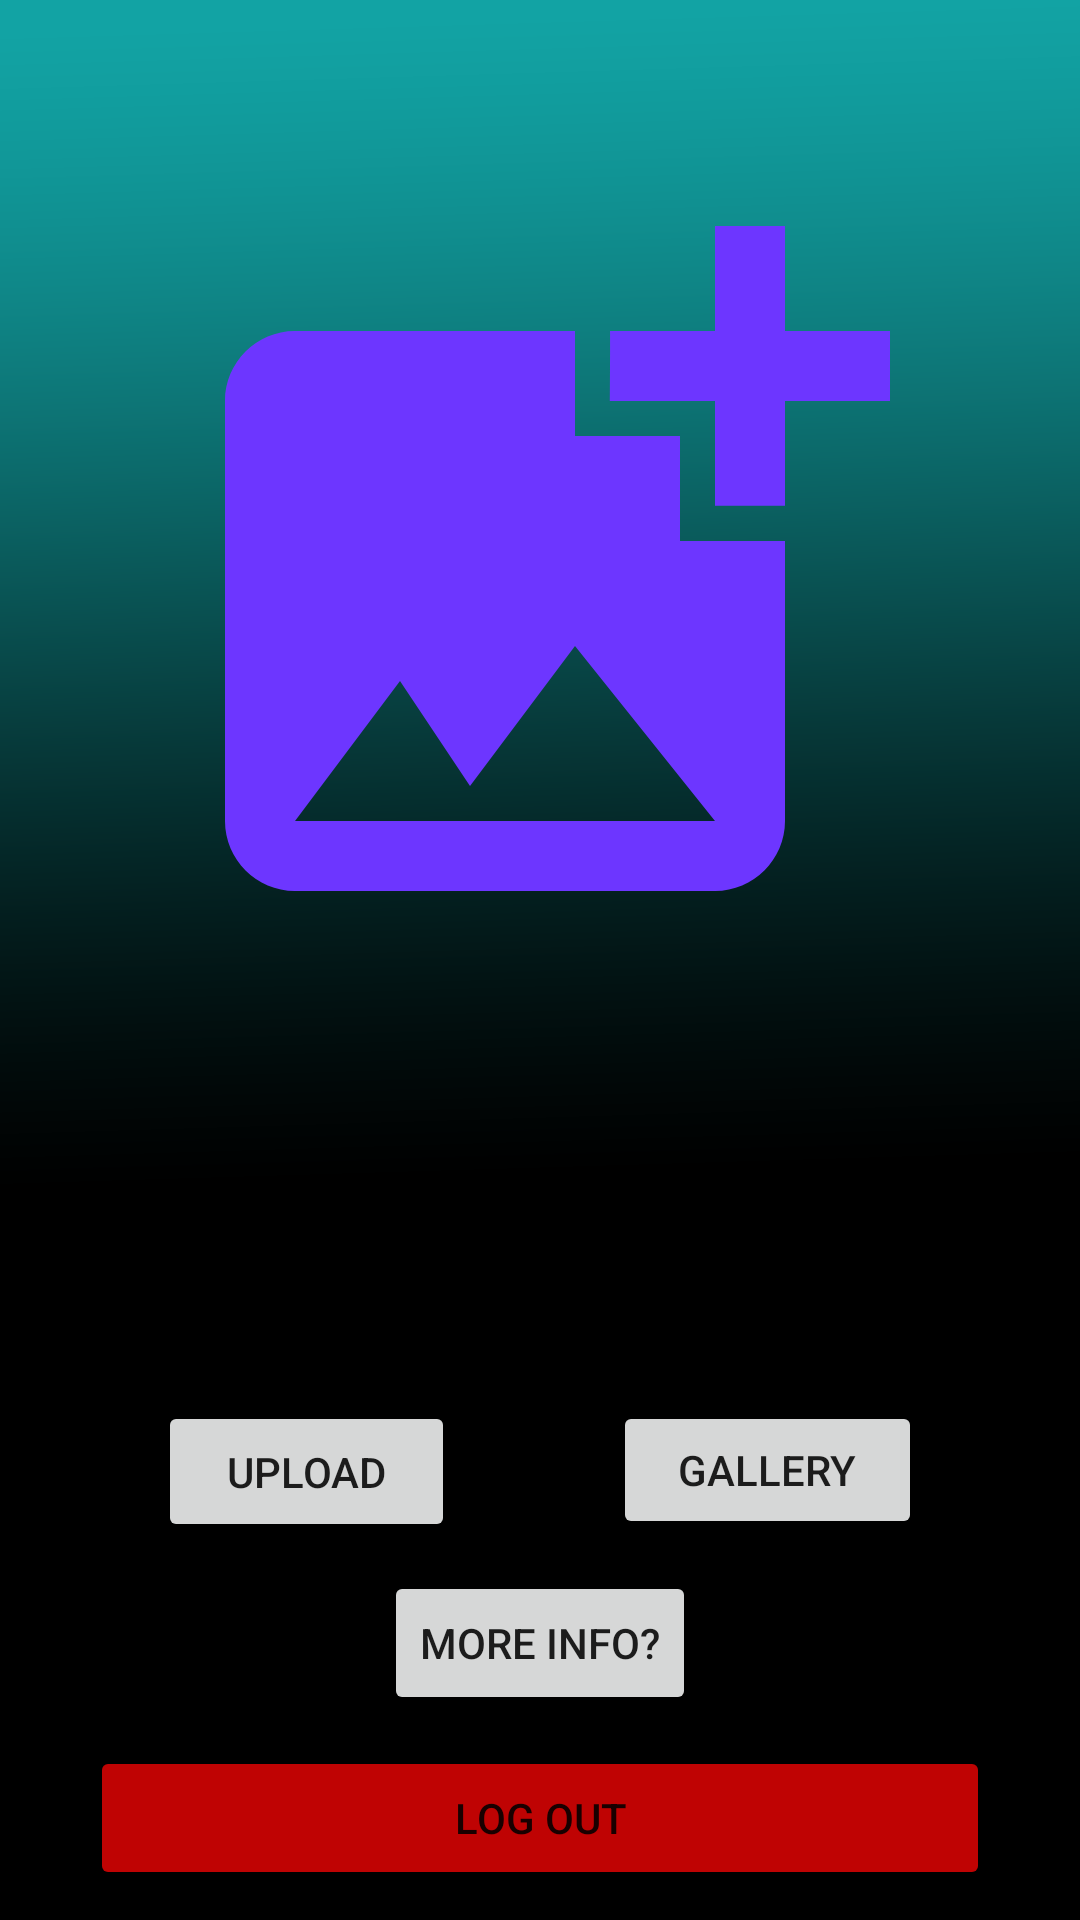

Produce the Android XML layout that renders to this screen, including the resource entries it uses.
<!-- AndroidManifest.xml: application theme Theme.WhichcamLogin -->
<!-- res/layout/activity_gallery.xml -->
<?xml version="1.0" encoding="utf-8"?>
<androidx.constraintlayout.widget.ConstraintLayout xmlns:android="http://schemas.android.com/apk/res/android"
    xmlns:app="http://schemas.android.com/apk/res-auto"
    xmlns:tools="http://schemas.android.com/tools"
    android:layout_width="match_parent"
    android:layout_height="match_parent"
    android:background="@drawable/secondpage"
    tools:context=".Gallery">

    <ImageView
        android:id="@+id/imageView"
        android:layout_width="0dp"
        android:layout_height="280dp"
        android:layout_marginTop="52dp"
        app:layout_constraintEnd_toEndOf="parent"
        app:layout_constraintHorizontal_bias="0.0"
        app:layout_constraintStart_toStartOf="parent"
        app:layout_constraintTop_toTopOf="parent"
        app:srcCompat="@drawable/ic_baseline_add_photo_alternate_24" />

    <Button
        android:id="@+id/webv"
        android:layout_width="wrap_content"
        android:layout_height="wrap_content"
        android:onClick="moreInfo"
        android:text="More info?"
        app:layout_constraintBottom_toBottomOf="parent"
        app:layout_constraintEnd_toEndOf="parent"
        app:layout_constraintStart_toStartOf="parent"
        app:layout_constraintTop_toBottomOf="@+id/progressBar"
        app:layout_constraintVertical_bias="0.547" />

    <Button
        android:id="@+id/showall_btn"
        android:layout_width="103dp"
        android:layout_height="46dp"
        android:text="Gallery"
        app:layout_constraintBottom_toBottomOf="parent"
        app:layout_constraintEnd_toEndOf="parent"
        app:layout_constraintHorizontal_bias="0.5"
        app:layout_constraintStart_toEndOf="@+id/upload_btn"
        app:layout_constraintTop_toBottomOf="@+id/imageView"
        app:layout_constraintVertical_bias="0.515" />

    <ProgressBar
        android:id="@+id/progressBar"
        style="?android:attr/progressBarStyle"
        android:layout_width="wrap_content"
        android:layout_height="wrap_content"
        app:layout_constraintBottom_toBottomOf="parent"
        app:layout_constraintEnd_toEndOf="parent"
        app:layout_constraintHorizontal_bias="0.498"
        app:layout_constraintStart_toStartOf="parent"
        app:layout_constraintTop_toBottomOf="@+id/imageView"
        app:layout_constraintVertical_bias="0.236" />

    <Button
        android:id="@+id/upload_btn"
        android:layout_width="99dp"
        android:layout_height="47dp"
        android:text="Upload"
        app:layout_constraintBottom_toBottomOf="parent"
        app:layout_constraintEnd_toStartOf="@+id/showall_btn"
        app:layout_constraintHorizontal_bias="0.5"
        app:layout_constraintStart_toStartOf="parent"
        app:layout_constraintTop_toBottomOf="@+id/imageView"
        app:layout_constraintVertical_bias="0.517" />

    <Button
        android:id="@+id/logout"
        android:layout_width="300dp"
        android:layout_height="48dp"
        android:layout_centerHorizontal="true"
        android:backgroundTint="#BF0303"
        android:onClick="logOut"
        android:text="Log Out"
        app:layout_constraintBottom_toBottomOf="parent"
        app:layout_constraintEnd_toEndOf="parent"
        app:layout_constraintStart_toStartOf="parent"
        app:layout_constraintTop_toBottomOf="@+id/webv" />

</androidx.constraintlayout.widget.ConstraintLayout>
<!-- resources referenced by this layout -->
<resources>
  <!-- drawable ic_baseline_add_photo_alternate_24 (drawable) -->
  <vector android:height="24dp" android:tint="#6D36FF"
      android:viewportHeight="24" android:viewportWidth="24"
      android:width="24dp" xmlns:android="http://schemas.android.com/apk/res/android">
      <path android:fillColor="@android:color/white" android:pathData="M19,7v2.99s-1.99,0.01 -2,0L17,7h-3s0.01,-1.99 0,-2h3L17,2h2v3h3v2h-3zM16,11L16,8h-3L13,5L5,5c-1.1,0 -2,0.9 -2,2v12c0,1.1 0.9,2 2,2h12c1.1,0 2,-0.9 2,-2v-8h-3zM5,19l3,-4 2,3 3,-4 4,5L5,19z"/>
  </vector>
  <!-- drawable secondpage: png bitmap (drawable, 31345 bytes) -->
  <style name="Theme.WhichcamLogin" parent="Theme.MaterialComponents.DayNight.DarkActionBar">
          
          <item name="colorPrimary">@color/purple_500</item>
          <item name="colorPrimaryVariant">@color/purple_700</item>
          <item name="colorOnPrimary">@color/white</item>
          
          <item name="colorSecondary">@color/teal_200</item>
          <item name="colorSecondaryVariant">@color/teal_700</item>
          <item name="colorOnSecondary">@color/black</item>
          
          <item name="android:statusBarColor" tools:targetApi="l">?attr/colorPrimaryVariant</item>
          
      </style>
  <!-- not gathered from this repository: default colours our renderer supplied (Android Studio template values) -->
  <color name="purple_500">#FF6200EE</color>
  <color name="purple_700">#FF3700B3</color>
  <color name="teal_200">#FF03DAC5</color>
  <color name="teal_700">#FF018786</color>
  <color name="black">#FF000000</color>
  <color name="white">#FFFFFFFF</color>
</resources>
